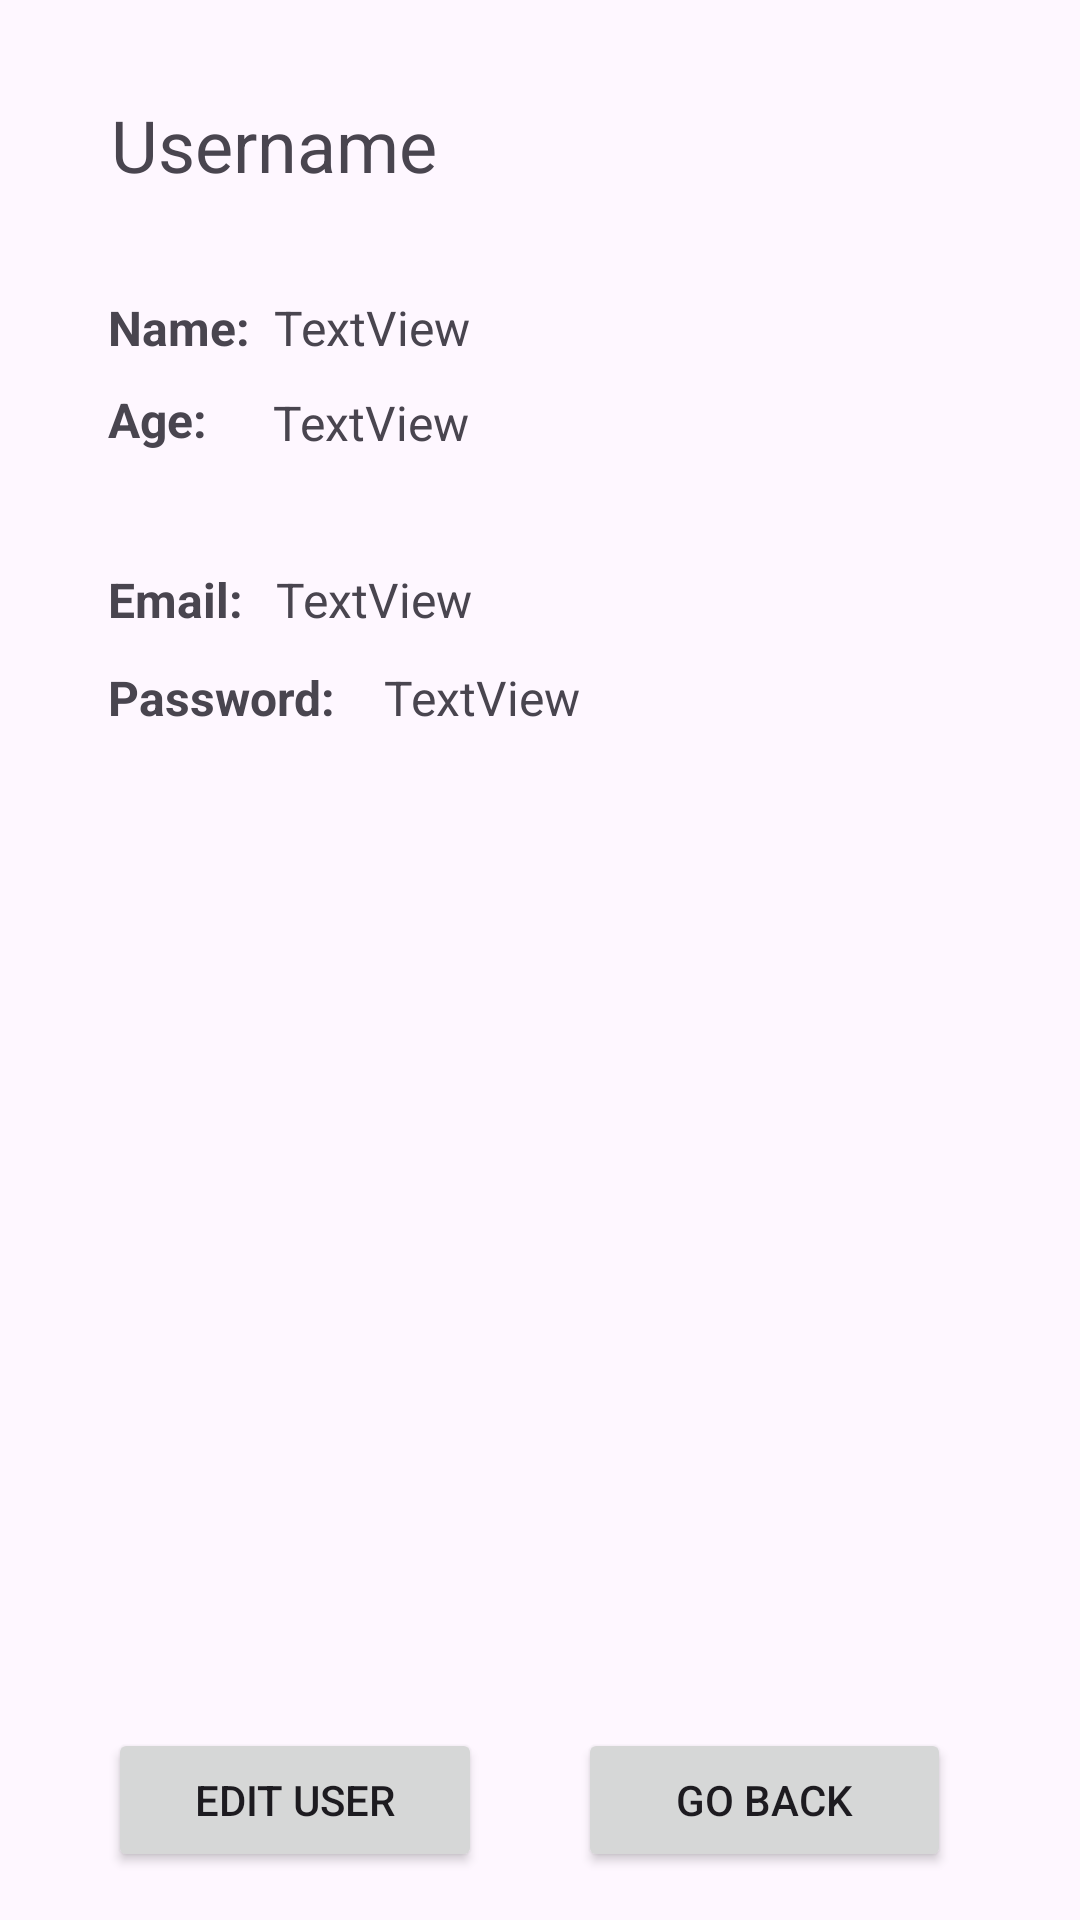

Reconstruct the res/layout file that produces this screen, plus the resources it refers to.
<!-- AndroidManifest.xml: application theme Theme.UserRegistration_Homework03 -->
<!-- res/layout/activity_view_employee.xml -->
<?xml version="1.0" encoding="utf-8"?>
<androidx.constraintlayout.widget.ConstraintLayout xmlns:android="http://schemas.android.com/apk/res/android"
    xmlns:app="http://schemas.android.com/apk/res-auto"
    xmlns:tools="http://schemas.android.com/tools"
    android:layout_width="match_parent"
    android:layout_height="match_parent"
    tools:context=".ViewEmployee">

    <TextView
        android:id="@+id/txt_emp_view_age"
        android:layout_width="0dp"
        android:layout_height="wrap_content"
        android:layout_marginTop="10dp"
        android:layout_marginEnd="120dp"
        android:text="TextView"
        android:textAlignment="viewStart"
        android:textSize="16sp"
        app:layout_constraintEnd_toEndOf="parent"
        app:layout_constraintStart_toEndOf="@+id/textView11"
        app:layout_constraintTop_toBottomOf="@+id/txt_emp_view_name" />

    <TextView
        android:id="@+id/textView11"
        android:layout_width="wrap_content"
        android:layout_height="wrap_content"
        android:layout_marginStart="36dp"
        android:layout_marginTop="9dp"
        android:layout_marginEnd="22dp"
        android:text="Age:"
        android:textSize="16sp"
        android:textStyle="bold"
        app:layout_constraintEnd_toStartOf="@+id/txt_emp_view_age"
        app:layout_constraintStart_toStartOf="parent"
        app:layout_constraintTop_toBottomOf="@+id/textView10" />

    <TextView
        android:id="@+id/txt_emp_view_name"
        android:layout_width="0dp"
        android:layout_height="wrap_content"
        android:layout_marginEnd="120dp"
        android:capitalize="words"
        android:text="TextView"
        android:textAlignment="viewStart"
        android:textSize="16sp"
        app:layout_constraintBaseline_toBaselineOf="@+id/textView10"
        app:layout_constraintEnd_toEndOf="parent"
        app:layout_constraintStart_toEndOf="@+id/textView10" />

    <TextView
        android:id="@+id/textView10"
        android:layout_width="wrap_content"
        android:layout_height="wrap_content"
        android:layout_marginStart="36dp"
        android:layout_marginTop="34dp"
        android:layout_marginEnd="8dp"
        android:text="Name:"
        android:textSize="16sp"
        android:textStyle="bold"
        app:layout_constraintEnd_toStartOf="@+id/txt_emp_view_name"
        app:layout_constraintStart_toStartOf="parent"
        app:layout_constraintTop_toBottomOf="@+id/txt_emp_view_username" />

    <TextView
        android:id="@+id/txt_emp_view_username"
        android:layout_width="wrap_content"
        android:layout_height="wrap_content"
        android:layout_marginTop="32dp"
        android:text="Username"
        android:textSize="24sp"
        app:layout_constraintEnd_toStartOf="@+id/txt_emp_view_name"
        app:layout_constraintStart_toStartOf="@+id/txt_emp_view_name"
        app:layout_constraintTop_toTopOf="parent" />

    <TextView
        android:id="@+id/textView3"
        android:layout_width="wrap_content"
        android:layout_height="wrap_content"
        android:layout_marginStart="36dp"
        android:layout_marginEnd="11dp"
        android:text="Email:"
        android:textSize="16sp"
        android:textStyle="bold"
        app:layout_constraintBaseline_toBaselineOf="@+id/txt_emp_view_email"
        app:layout_constraintEnd_toStartOf="@+id/txt_emp_view_email"
        app:layout_constraintStart_toStartOf="parent" />

    <TextView
        android:id="@+id/txt_emp_view_password"
        android:layout_width="0dp"
        android:layout_height="wrap_content"
        android:layout_marginTop="70dp"
        android:layout_marginEnd="83dp"
        android:text="TextView"
        android:textAlignment="viewStart"
        android:textSize="16sp"
        app:layout_constraintEnd_toEndOf="parent"
        app:layout_constraintStart_toEndOf="@+id/textView12"
        app:layout_constraintTop_toBottomOf="@+id/txt_emp_view_age" />

    <TextView
        android:id="@+id/textView12"
        android:layout_width="wrap_content"
        android:layout_height="wrap_content"
        android:layout_marginStart="36dp"
        android:layout_marginEnd="16dp"
        android:text="Password:"
        android:textSize="16sp"
        android:textStyle="bold"
        app:layout_constraintBaseline_toBaselineOf="@+id/txt_emp_view_password"
        app:layout_constraintEnd_toStartOf="@+id/txt_emp_view_password"
        app:layout_constraintStart_toStartOf="parent" />

    <TextView
        android:id="@+id/txt_emp_view_email"
        android:layout_width="0dp"
        android:layout_height="wrap_content"
        android:layout_marginEnd="120dp"
        android:layout_marginBottom="11dp"
        android:text="TextView"
        android:textAlignment="viewStart"
        android:textSize="16sp"
        app:layout_constraintBottom_toTopOf="@+id/textView12"
        app:layout_constraintEnd_toEndOf="parent"
        app:layout_constraintStart_toEndOf="@+id/textView3" />

    <Button
        android:id="@+id/btn_emp_view_edit"
        android:layout_width="0dp"
        android:layout_height="wrap_content"
        android:layout_marginStart="36dp"
        android:layout_marginEnd="32dp"
        android:layout_marginBottom="16dp"
        android:text="Edit User"
        app:layout_constraintBottom_toBottomOf="parent"
        app:layout_constraintEnd_toStartOf="@+id/btn_emp_view_back"
        app:layout_constraintStart_toStartOf="parent" />

    <Button
        android:id="@+id/btn_emp_view_back"
        android:layout_width="0dp"
        android:layout_height="wrap_content"
        android:layout_marginEnd="43dp"
        android:layout_marginBottom="16dp"
        android:text="Go Back"
        app:layout_constraintBottom_toBottomOf="parent"
        app:layout_constraintEnd_toEndOf="parent"
        app:layout_constraintStart_toEndOf="@+id/btn_emp_view_edit" />
</androidx.constraintlayout.widget.ConstraintLayout>
<!-- resources referenced by this layout -->
<resources>
  <style name="Theme.UserRegistration_Homework03" parent="Base.Theme.UserRegistration_Homework03" />
  <style name="Base.Theme.UserRegistration_Homework03" parent="Theme.Material3.DayNight.NoActionBar">
          
          
      </style>
</resources>
